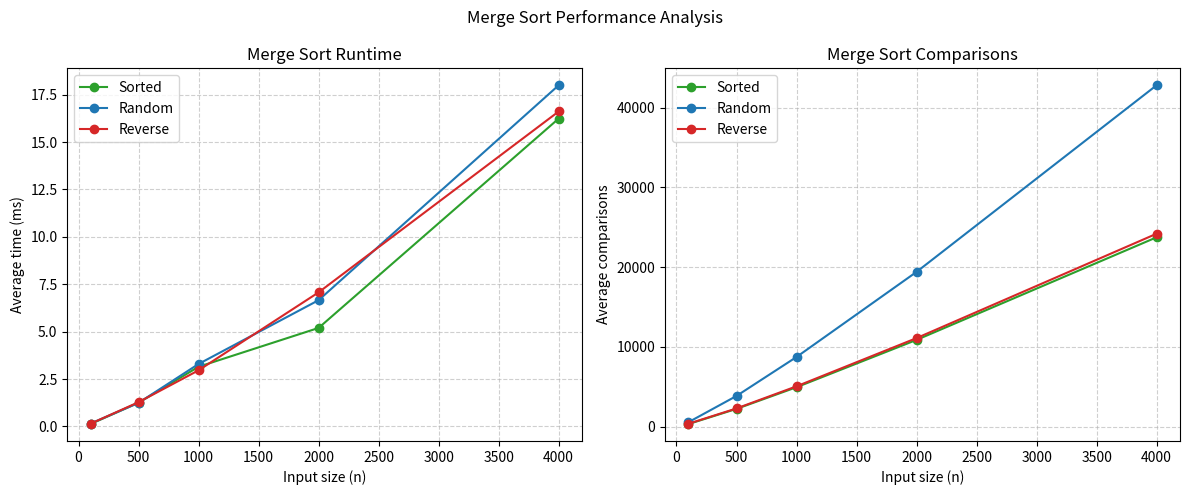

This figure's Python source:
"""Merge sort performance analyzer.

The analyzer measures execution time, comparisons, and array writes for
sorted, random, and reverse-sorted inputs. Results are printed, saved as CSV,
and plotted as a PNG graph.
"""

import csv
from random import Random
from time import perf_counter

import matplotlib

matplotlib.use("Agg")
import matplotlib.pyplot as plt


def merge_sort(values):
    """Sort values in place and return (comparisons, writes)."""
    work = [0] * len(values)
    comparisons = 0
    writes = 0

    def sort(start, end):
        nonlocal comparisons, writes

        if end - start <= 1:
            return

        middle = (start + end) // 2
        sort(start, middle)
        sort(middle, end)

        left = start
        right = middle
        output = start

        while left < middle and right < end:
            comparisons += 1
            if values[left] <= values[right]:
                work[output] = values[left]
                left += 1
            else:
                work[output] = values[right]
                right += 1
            output += 1

        while left < middle:
            work[output] = values[left]
            left += 1
            output += 1

        while right < end:
            work[output] = values[right]
            right += 1
            output += 1

        for index in range(start, end):
            values[index] = work[index]
            writes += 1

    sort(0, len(values))
    return comparisons, writes


def measure(data):
    """Return elapsed seconds and operation counts for one sort."""
    values = data.copy()
    start = perf_counter()
    operations = merge_sort(values)
    elapsed = perf_counter() - start

    if values != sorted(data):
        raise RuntimeError("merge_sort failed to sort the data")

    return elapsed, operations


def build_input(size, case, random):
    """Create one input of the requested size and case."""
    if case == "sorted":
        return list(range(size))
    if case == "reverse":
        return list(range(size, 0, -1))
    return [random.randint(0, size * 10) for _ in range(size)]


def analyze(
    sizes=(100, 500, 1000, 2000, 4000),
    repetitions=3,
    csv_filename="merge_sort_results.csv",
    graph_filename="merge_sort_performance.png",
):
    """Run the experiment, print results, and create CSV and graph files."""
    random = Random(42)
    cases = ("sorted", "random", "reverse")
    results = []

    print(
        f"{'n':>6}  {'case':<8} {'time (ms)':>12} "
        f"{'comparisons':>14} {'writes':>8}"
    )
    print("-" * 58)

    for size in sizes:
        for case in cases:
            data = build_input(size, case, random)
            measurements = [measure(data) for _ in range(repetitions)]
            elapsed = sum(item[0] for item in measurements) / repetitions
            comparisons = sum(item[1][0] for item in measurements) / repetitions
            writes = sum(item[1][1] for item in measurements) / repetitions

            result = {
                "input_size": size,
                "case": case,
                "time_sec": elapsed,
                "comparisons": comparisons,
                "writes": writes,
            }
            results.append(result)
            print(
                f"{size:>6}  {case:<8} {elapsed * 1000:>12.3f} "
                f"{comparisons:>14.0f} {writes:>8.0f}"
            )

    save_results(results, csv_filename)
    plot_results(results, graph_filename)
    return results


def save_results(results, filename):
    """Save measured performance data as CSV."""
    with open(filename, "w", newline="") as file:
        writer = csv.DictWriter(
            file,
            fieldnames=["input_size", "case", "time_sec", "comparisons", "writes"],
        )
        writer.writeheader()
        writer.writerows(results)
    print(f"CSV results saved to {filename}")


def plot_results(results, filename):
    """Save runtime and operation-count charts as one PNG."""
    cases = ("sorted", "random", "reverse")
    colors = {"sorted": "tab:green", "random": "tab:blue", "reverse": "tab:red"}
    sizes = sorted({result["input_size"] for result in results})

    figure, axes = plt.subplots(1, 2, figsize=(12, 5))
    for case in cases:
        case_results = [result for result in results if result["case"] == case]
        times = [result["time_sec"] * 1000 for result in case_results]
        comparisons = [result["comparisons"] for result in case_results]

        axes[0].plot(sizes, times, marker="o", color=colors[case], label=case.title())
        axes[1].plot(
            sizes,
            comparisons,
            marker="o",
            color=colors[case],
            label=case.title(),
        )

    axes[0].set_title("Merge Sort Runtime")
    axes[0].set_xlabel("Input size (n)")
    axes[0].set_ylabel("Average time (ms)")
    axes[1].set_title("Merge Sort Comparisons")
    axes[1].set_xlabel("Input size (n)")
    axes[1].set_ylabel("Average comparisons")

    for axis in axes:
        axis.grid(True, linestyle="--", alpha=0.6)
        axis.legend()

    figure.suptitle("Merge Sort Performance Analysis")
    figure.tight_layout()
    figure.savefig(filename, dpi=150)
    plt.close(figure)
    print(f"Graph saved to {filename}")


if __name__ == "__main__":
    analyze()
